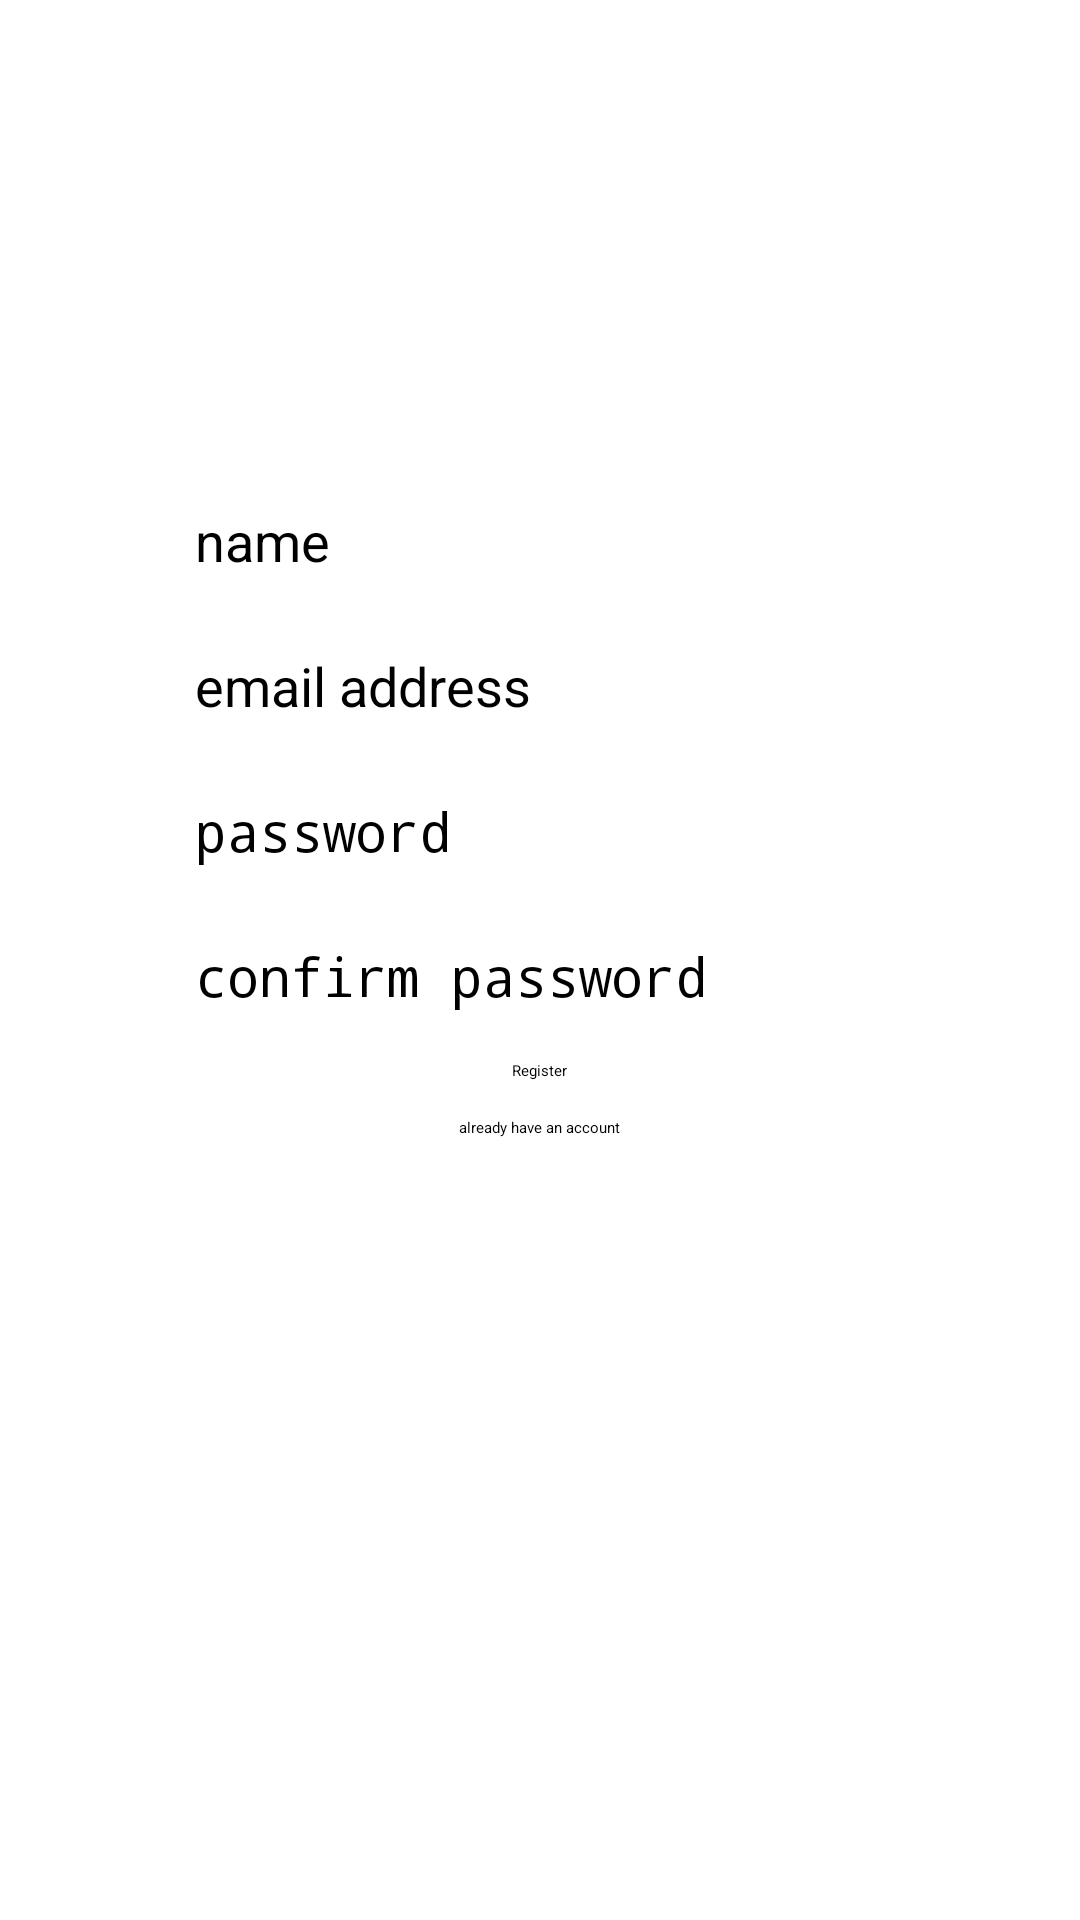

Reconstruct the res/layout file that produces this screen, plus the resources it refers to.
<!-- AndroidManifest.xml: application theme Theme.CommuniDog -->
<!-- res/layout/activity_register.xml -->
<?xml version="1.0" encoding="utf-8"?>
<androidx.constraintlayout.widget.ConstraintLayout xmlns:android="http://schemas.android.com/apk/res/android"
    xmlns:app="http://schemas.android.com/apk/res-auto"
    xmlns:tools="http://schemas.android.com/tools"
    android:id="@+id/registerConstraintLayout"
    android:layout_width="match_parent"
    android:layout_height="match_parent"
    android:background="#FFFFFF"
    tools:context=".Activities.RegisterActivity">

    
    <ImageView
        android:id="@+id/appLogoInRegister"
        android:layout_width="230dp"
        android:layout_height="112dp"
        android:layout_marginTop="16dp"
        android:contentDescription="@string/logo_description"
        app:layout_constraintEnd_toEndOf="parent"
        app:layout_constraintHorizontal_bias="0.497"
        app:layout_constraintStart_toStartOf="parent"
        app:layout_constraintTop_toTopOf="parent"
        app:srcCompat="@drawable/logo_full" />

    <ScrollView
        android:layout_width="match_parent"
        android:layout_height="0dp"
        android:layout_marginTop="40dp"
        android:layout_marginBottom="16dp"
        app:layout_constraintBottom_toBottomOf="parent"
        app:layout_constraintTop_toBottomOf="@+id/appLogoInRegister">

        
        <LinearLayout
            android:layout_width="match_parent"
            android:layout_height="wrap_content"
            android:layout_marginStart="65dp"
            android:layout_marginEnd="65dp"
            android:orientation="vertical"
            app:layout_constraintEnd_toEndOf="parent"
            app:layout_constraintStart_toStartOf="parent"
            app:layout_constraintTop_toBottomOf="@+id/registerScreenTitleTextView">

            <EditText
                android:id="@+id/input_user_name_register"
                android:layout_width="match_parent"
                android:layout_height="wrap_content"
                android:hint="@string/register_name"
                android:importantForAutofill="no"
                android:inputType="textEmailAddress"
                android:maxLines="1"
                android:textSize="18sp" />

            <EditText
                android:id="@+id/input_email_register"
                android:layout_width="match_parent"
                android:layout_height="wrap_content"
                android:layout_marginTop="24dp"
                android:hint="@string/register_email"
                android:importantForAutofill="no"
                android:inputType="textEmailAddress"
                android:maxLines="1"
                android:textSize="18sp" />

            <EditText
                android:id="@+id/input_pass_reg"
                android:layout_width="match_parent"
                android:layout_height="wrap_content"
                android:layout_marginTop="24dp"
                android:hint="@string/register_password"
                android:importantForAutofill="no"
                android:inputType="textPassword"
                android:maxLines="1"
                android:textSize="18sp" />

            <EditText
                android:id="@+id/input_repass_reg"
                android:layout_width="match_parent"
                android:layout_height="wrap_content"
                android:layout_marginTop="24dp"
                android:hint="@string/register_confirm_password"
                android:importantForAutofill="no"
                android:inputType="textPassword"
                android:maxLines="1"
                android:textSize="18sp" />

            <Button
                android:id="@+id/register_bt"
                android:layout_width="wrap_content"
                android:layout_height="wrap_content"
                android:layout_gravity="center"
                android:layout_marginTop="16dp"
                android:text="@string/register_button"
                app:backgroundTint="#FF9800" />

            <TextView
                android:id="@+id/back_to_login"
                android:layout_width="wrap_content"
                android:layout_height="wrap_content"
                android:layout_gravity="center"
                android:layout_marginTop="12dp"
                android:text="@string/have_an_account" />

        </LinearLayout>

    </ScrollView>

</androidx.constraintlayout.widget.ConstraintLayout>
<!-- resources referenced by this layout -->
<resources>
  <string name="have_an_account">already have an account</string>
  <string name="logo_description">the app logo - a guide dog with the title CommuniDog</string>
  <string name="register_button">Register</string>
  <string name="register_confirm_password">confirm password</string>
  <string name="register_email">email address</string>
  <string name="register_name">name</string>
  <string name="register_password">password</string>
</resources>
